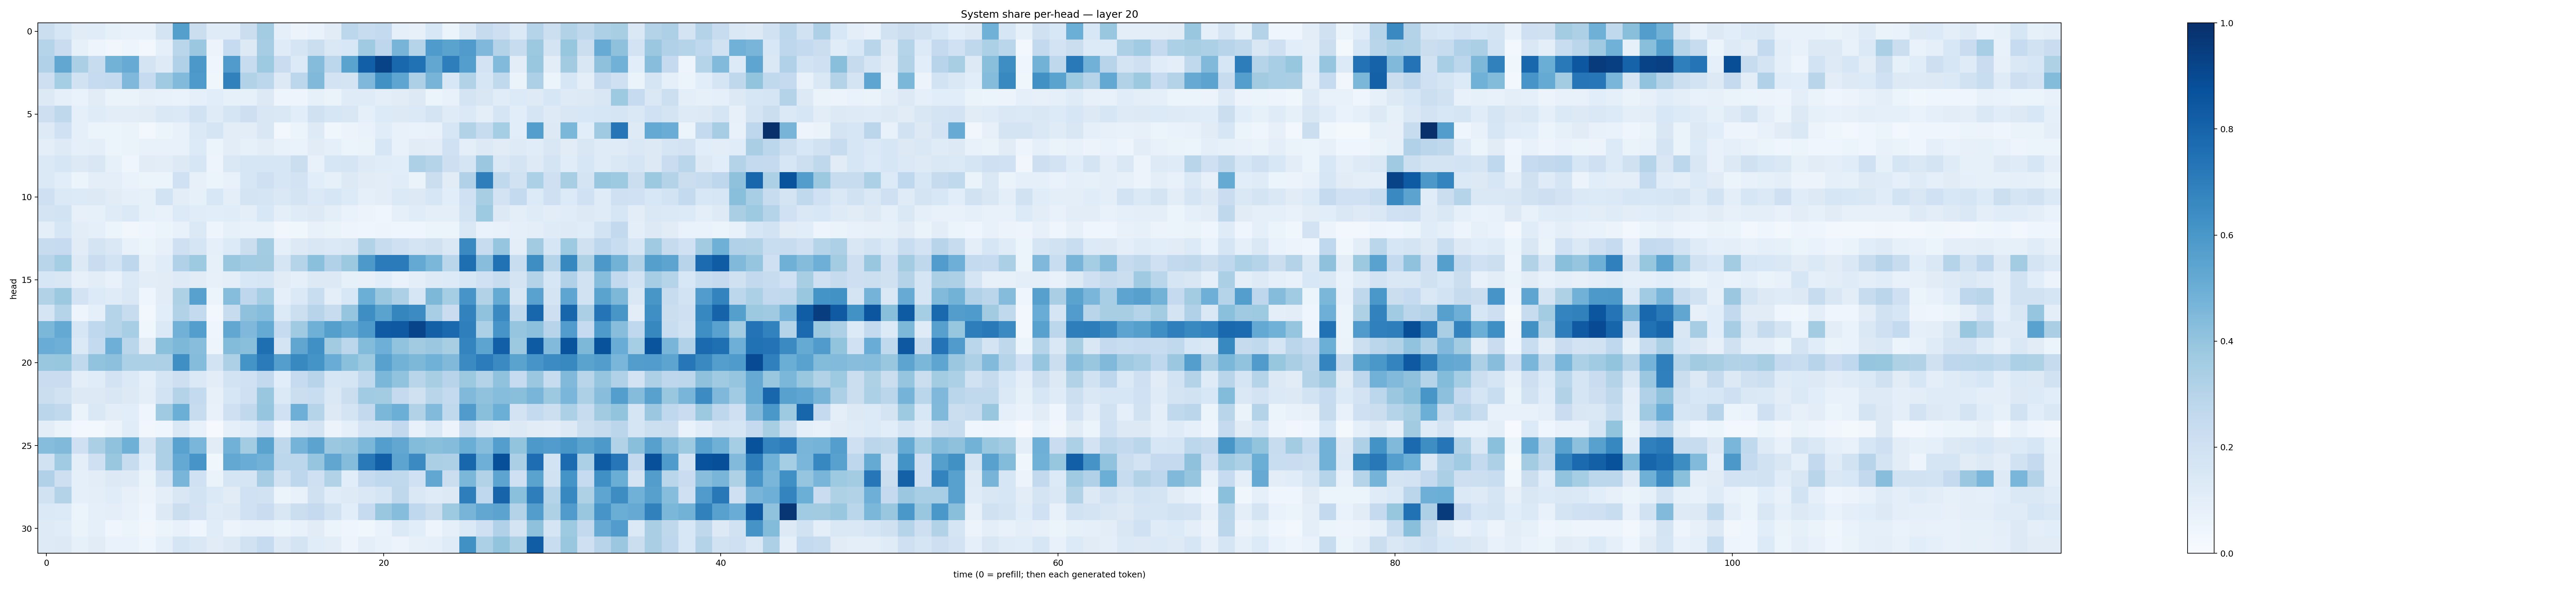

Values plotted in this chart, from the file beside it:
0.21980102, 0.15908082, 0.10956312, 0.115493424, 0.08292981, 0.07605972, 0.07183911, 0.17940967, 0.56405187, 0.22310592, 0.117819026, 0.11957724, 0.22380938, 0.3575014, 0.09127924, 0.05587356, 0.06952582, 0.10943955, 0.27828416, 0.24074282, 0.25760388, 0.090328075, 0.0787, 0.1558561
0.3024, 0.229, 0.08331, 0.04953, 0.03386, 0.04887, 0.02688, 0.09314, 0.2874, 0.382, 0.0572, 0.2491, 0.1289, 0.3514, 0.1204, 0.1674, 0.2228, 0.1478, 0.1547, 0.3683, 0.2749, 0.4715, 0.3007, 0.5844
0.3194, 0.5287, 0.3333, 0.2372, 0.4795, 0.51, 0.1782, 0.123, 0.3184, 0.5974, 0.04633, 0.5798, 0.2411, 0.374, 0.2305, 0.1366, 0.4359, 0.2776, 0.5473, 0.8177, 0.922, 0.7863, 0.7495, 0.5274
0.2122, 0.3532, 0.1942, 0.2498, 0.2565, 0.4506, 0.2476, 0.3705, 0.4421, 0.5873, 0.03829, 0.6867, 0.3116, 0.2791, 0.1281, 0.281, 0.4482, 0.1812, 0.1728, 0.4512, 0.6284, 0.5385, 0.3266, 0.4692
0.1284, 0.08865, 0.06965, 0.1113, 0.06278, 0.06507, 0.07888, 0.0716, 0.06798, 0.0893, 0.1076, 0.08283, 0.08553, 0.1282, 0.04934, 0.04908, 0.08571, 0.06507, 0.1179, 0.1175, 0.09762, 0.1101, 0.1255, 0.05915
0.211, 0.2709, 0.09007, 0.1207, 0.1034, 0.1041, 0.1104, 0.1411, 0.1369, 0.1938, 0.12, 0.1664, 0.2131, 0.152, 0.1458, 0.1085, 0.1979, 0.1587, 0.1484, 0.09074, 0.1366, 0.1302, 0.1375, 0.1741
0.1234, 0.2016, 0.09348, 0.05933, 0.05172, 0.06466, 0.02981, 0.05294, 0.07561, 0.1385, 0.1707, 0.1029, 0.1037, 0.1489, 0.02582, 0.05387, 0.1232, 0.03715, 0.05744, 0.07028, 0.1149, 0.07566, 0.06891, 0.07604
0.09599, 0.1228, 0.09188, 0.1004, 0.06248, 0.06425, 0.0744, 0.07786, 0.07551, 0.1365, 0.05357, 0.1042, 0.0832, 0.1049, 0.07748, 0.06835, 0.1122, 0.09205, 0.05955, 0.0664, 0.1602, 0.07695, 0.111, 0.1038
0.1372, 0.163, 0.1261, 0.15, 0.08392, 0.04548, 0.1117, 0.1023, 0.1314, 0.1613, 0.0475, 0.1456, 0.1631, 0.1589, 0.1567, 0.2238, 0.07413, 0.1565, 0.1645, 0.123, 0.1169, 0.1087, 0.3267, 0.301
0.1373, 0.1066, 0.05445, 0.09651, 0.09479, 0.06936, 0.06088, 0.06168, 0.2, 0.0797, 0.05879, 0.0736, 0.1632, 0.2038, 0.1582, 0.183, 0.106, 0.08459, 0.1299, 0.1101, 0.1022, 0.114, 0.06295, 0.2249
0.2074, 0.1372, 0.1361, 0.131, 0.1115, 0.0867, 0.08295, 0.1849, 0.1025, 0.08247, 0.1545, 0.09998, 0.172, 0.1707, 0.1476, 0.1755, 0.1388, 0.157, 0.1357, 0.08976, 0.1028, 0.1384, 0.128, 0.1577
0.1772, 0.185, 0.07956, 0.08241, 0.1199, 0.14, 0.08355, 0.07592, 0.1349, 0.1163, 0.1073, 0.1135, 0.09704, 0.1524, 0.09403, 0.1209, 0.1317, 0.09462, 0.06659, 0.05632, 0.04294, 0.09363, 0.1168, 0.09569
0.1006, 0.158, 0.105, 0.09179, 0.05875, 0.03272, 0.04173, 0.06207, 0.07118, 0.1385, 0.04779, 0.08474, 0.07137, 0.07086, 0.03247, 0.03798, 0.07451, 0.06439, 0.04946, 0.04269, 0.04957, 0.04095, 0.03947, 0.05416
0.2361, 0.247, 0.1129, 0.175, 0.1434, 0.07038, 0.06108, 0.08189, 0.2089, 0.1707, 0.08723, 0.1365, 0.22, 0.3574, 0.09186, 0.1283, 0.1512, 0.1372, 0.1521, 0.309, 0.2361, 0.2085, 0.1764, 0.1983
0.2912, 0.3522, 0.1324, 0.2273, 0.1858, 0.2735, 0.08141, 0.1142, 0.3171, 0.3742, 0.08213, 0.3888, 0.3661, 0.3595, 0.1662, 0.303, 0.4206, 0.3184, 0.3759, 0.5925, 0.7102, 0.7089, 0.5225, 0.4581
0.1585, 0.1493, 0.07959, 0.1053, 0.07397, 0.1379, 0.104, 0.1108, 0.1212, 0.1115, 0.08007, 0.09719, 0.1524, 0.1583, 0.1094, 0.092, 0.1283, 0.1327, 0.0859, 0.08117, 0.1094, 0.06791, 0.09655, 0.1212
0.3134, 0.3752, 0.1826, 0.1333, 0.1178, 0.1484, 0.04151, 0.1098, 0.3218, 0.557, 0.05962, 0.4315, 0.2741, 0.3549, 0.08753, 0.1389, 0.233, 0.09695, 0.155, 0.4972, 0.3905, 0.3251, 0.1601, 0.4554
0.1641, 0.2985, 0.04998, 0.08738, 0.3002, 0.2394, 0.03008, 0.1081, 0.3151, 0.2567, 0.02555, 0.237, 0.4119, 0.4312, 0.1351, 0.2161, 0.2939, 0.2407, 0.398, 0.637, 0.549, 0.6711, 0.6454, 0.3472
0.4601, 0.5216, 0.1567, 0.268, 0.3038, 0.3451, 0.03593, 0.1405, 0.4805, 0.5683, 0.04208, 0.5294, 0.4529, 0.5164, 0.2477, 0.3693, 0.4922, 0.5638, 0.5157, 0.5872, 0.8397, 0.8428, 0.9182, 0.8127
0.5046, 0.4927, 0.1386, 0.2561, 0.496, 0.2863, 0.1099, 0.4184, 0.4535, 0.429, 0.05016, 0.4382, 0.4245, 0.7585, 0.1787, 0.5315, 0.6297, 0.3632, 0.2783, 0.4412, 0.4938, 0.4044, 0.3614, 0.3794
0.3903, 0.3907, 0.2622, 0.4035, 0.4159, 0.3294, 0.3282, 0.3246, 0.6328, 0.4343, 0.1868, 0.3247, 0.6169, 0.7093, 0.5683, 0.6582, 0.6156, 0.5043, 0.4199, 0.3737, 0.5562, 0.4798, 0.4538, 0.4881
0.2304, 0.2268, 0.09714, 0.1162, 0.1825, 0.1371, 0.09136, 0.1659, 0.2122, 0.1372, 0.1024, 0.1844, 0.2014, 0.2594, 0.1071, 0.2484, 0.2958, 0.159, 0.1662, 0.2641, 0.4591, 0.4062, 0.2902, 0.3425
0.2206, 0.1879, 0.1288, 0.1288, 0.1505, 0.1273, 0.09832, 0.1841, 0.3066, 0.2568, 0.08135, 0.1635, 0.2041, 0.3867, 0.1404, 0.2236, 0.2328, 0.1411, 0.2224, 0.3655, 0.358, 0.2532, 0.1979, 0.2896
0.2844, 0.2654, 0.06615, 0.1452, 0.1022, 0.1072, 0.04498, 0.3681, 0.497, 0.2348, 0.07322, 0.2063, 0.2622, 0.3968, 0.2007, 0.4949, 0.2993, 0.1315, 0.1754, 0.2592, 0.4609, 0.4976, 0.3157, 0.4428
0.1039, 0.06508, 0.02695, 0.02547, 0.05495, 0.1168, 0.03172, 0.04519, 0.1449, 0.07713, 0.01047, 0.08733, 0.1136, 0.2013, 0.04879, 0.1423, 0.1796, 0.05477, 0.09003, 0.1649, 0.1786, 0.2593, 0.07436, 0.1382
0.4335, 0.448, 0.2105, 0.3323, 0.4077, 0.4894, 0.1724, 0.3244, 0.5528, 0.461, 0.1132, 0.4833, 0.3557, 0.5494, 0.2723, 0.4739, 0.5465, 0.3808, 0.3961, 0.4578, 0.5686, 0.5311, 0.4382, 0.4254
0.1877, 0.3638, 0.09418, 0.2078, 0.3888, 0.2402, 0.1058, 0.3253, 0.5223, 0.6075, 0.03875, 0.527, 0.5064, 0.4833, 0.2792, 0.2793, 0.3948, 0.5321, 0.4373, 0.7151, 0.8172, 0.5411, 0.6519, 0.3347
0.318, 0.2122, 0.08613, 0.102, 0.1293, 0.1214, 0.06425, 0.1885, 0.4658, 0.2027, 0.0659, 0.1659, 0.1681, 0.3493, 0.1882, 0.274, 0.2063, 0.3133, 0.1064, 0.2493, 0.2682, 0.2649, 0.2019, 0.5291
0.1899, 0.3075, 0.08937, 0.09633, 0.1168, 0.07829, 0.05484, 0.1012, 0.1504, 0.1861, 0.1403, 0.1111, 0.1995, 0.1899, 0.06163, 0.07037, 0.1972, 0.1138, 0.1237, 0.1437, 0.1709, 0.2712, 0.141, 0.1209
0.1386, 0.1364, 0.05263, 0.08878, 0.09919, 0.07402, 0.04585, 0.1293, 0.2257, 0.1802, 0.1205, 0.1302, 0.2011, 0.2275, 0.1485, 0.2211, 0.2537, 0.1887, 0.1092, 0.2493, 0.3903, 0.4297, 0.2666, 0.2244
0.1213, 0.1142, 0.06468, 0.08738, 0.04588, 0.05191, 0.03188, 0.06245, 0.0719, 0.04652, 0.1148, 0.05704, 0.07205, 0.07141, 0.05156, 0.07466, 0.1098, 0.05288, 0.03919, 0.0355, 0.06801, 0.1404, 0.1077, 0.04945
0.1242, 0.1256, 0.0857, 0.1124, 0.06784, 0.06658, 0.04668, 0.08829, 0.1701, 0.1464, 0.1103, 0.1316, 0.1951, 0.2477, 0.1313, 0.1771, 0.1168, 0.1039, 0.04845, 0.09472, 0.0729, 0.05692, 0.079, 0.09066
